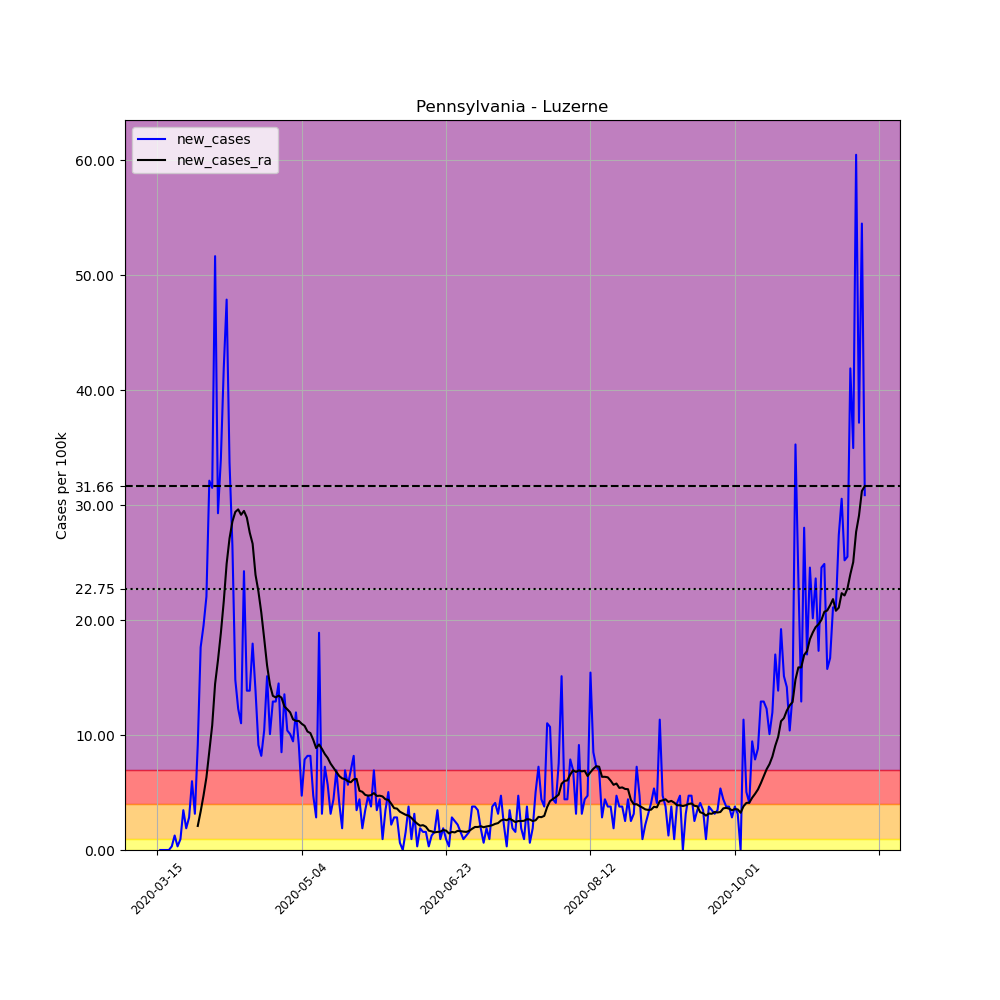

Values plotted in this chart, from the file beside it:
, date, county, state, fips, cases, deaths, COUNTY, STNAME, CTYNAME, POPESTIMATE2019, per_100k, new_cases, new_cases_ra
104116, 2020-03-15, Luzerne, Pennsylvania, 42079, 1, 0, 79, Pennsylvania, Luzerne, 317417, 0.315, , 
104117, 2020-03-16, Luzerne, Pennsylvania, 42079, 1, 0, 79, Pennsylvania, Luzerne, 317417, 0.315, 0.0, 
104118, 2020-03-17, Luzerne, Pennsylvania, 42079, 1, 0, 79, Pennsylvania, Luzerne, 317417, 0.315, 0.0, 
104119, 2020-03-18, Luzerne, Pennsylvania, 42079, 1, 0, 79, Pennsylvania, Luzerne, 317417, 0.315, 0.0, 
104120, 2020-03-19, Luzerne, Pennsylvania, 42079, 1, 0, 79, Pennsylvania, Luzerne, 317417, 0.315, 0.0, 
104121, 2020-03-20, Luzerne, Pennsylvania, 42079, 2, 0, 79, Pennsylvania, Luzerne, 317417, 0.6301, 0.315, 
104122, 2020-03-21, Luzerne, Pennsylvania, 42079, 6, 0, 79, Pennsylvania, Luzerne, 317417, 1.89, 1.26, 
104123, 2020-03-22, Luzerne, Pennsylvania, 42079, 7, 0, 79, Pennsylvania, Luzerne, 317417, 2.205, 0.315, 
104124, 2020-03-23, Luzerne, Pennsylvania, 42079, 10, 0, 79, Pennsylvania, Luzerne, 317417, 3.15, 0.9451, 
104125, 2020-03-24, Luzerne, Pennsylvania, 42079, 21, 0, 79, Pennsylvania, Luzerne, 317417, 6.616, 3.465, 
104126, 2020-03-25, Luzerne, Pennsylvania, 42079, 27, 1, 79, Pennsylvania, Luzerne, 317417, 8.506, 1.89, 
104127, 2020-03-26, Luzerne, Pennsylvania, 42079, 36, 1, 79, Pennsylvania, Luzerne, 317417, 11.34, 2.835, 
104128, 2020-03-27, Luzerne, Pennsylvania, 42079, 55, 2, 79, Pennsylvania, Luzerne, 317417, 17.33, 5.986, 
104129, 2020-03-28, Luzerne, Pennsylvania, 42079, 65, 2, 79, Pennsylvania, Luzerne, 317417, 20.48, 3.15, 
104130, 2020-03-29, Luzerne, Pennsylvania, 42079, 94, 2, 79, Pennsylvania, Luzerne, 317417, 29.61, 9.136, 2.093
104131, 2020-03-30, Luzerne, Pennsylvania, 42079, 150, 3, 79, Pennsylvania, Luzerne, 317417, 47.26, 17.64, 3.353
104132, 2020-03-31, Luzerne, Pennsylvania, 42079, 212, 4, 79, Pennsylvania, Luzerne, 317417, 66.79, 19.53, 4.748
104133, 2020-04-01, Luzerne, Pennsylvania, 42079, 282, 4, 79, Pennsylvania, Luzerne, 317417, 88.84, 22.05, 6.323
104134, 2020-04-02, Luzerne, Pennsylvania, 42079, 384, 5, 79, Pennsylvania, Luzerne, 317417, 121, 32.13, 8.619
104135, 2020-04-03, Luzerne, Pennsylvania, 42079, 484, 5, 79, Pennsylvania, Luzerne, 317417, 152.5, 31.5, 10.85
104136, 2020-04-04, Luzerne, Pennsylvania, 42079, 648, 5, 79, Pennsylvania, Luzerne, 317417, 204.1, 51.67, 14.45
104137, 2020-04-05, Luzerne, Pennsylvania, 42079, 741, 5, 79, Pennsylvania, Luzerne, 317417, 233.4, 29.3, 16.52
104138, 2020-04-06, Luzerne, Pennsylvania, 42079, 849, 5, 79, Pennsylvania, Luzerne, 317417, 267.5, 34.02, 18.88
104139, 2020-04-07, Luzerne, Pennsylvania, 42079, 982, 8, 79, Pennsylvania, Luzerne, 317417, 309.4, 41.9, 21.63
104140, 2020-04-08, Luzerne, Pennsylvania, 42079, 1134, 11, 79, Pennsylvania, Luzerne, 317417, 357.3, 47.89, 24.91
104141, 2020-04-09, Luzerne, Pennsylvania, 42079, 1241, 12, 79, Pennsylvania, Luzerne, 317417, 391, 33.71, 27.12
104142, 2020-04-10, Luzerne, Pennsylvania, 42079, 1325, 15, 79, Pennsylvania, Luzerne, 317417, 417.4, 26.46, 28.58
104143, 2020-04-11, Luzerne, Pennsylvania, 42079, 1372, 17, 79, Pennsylvania, Luzerne, 317417, 432.2, 14.81, 29.41
104144, 2020-04-12, Luzerne, Pennsylvania, 42079, 1411, 17, 79, Pennsylvania, Luzerne, 317417, 444.5, 12.29, 29.64
104145, 2020-04-13, Luzerne, Pennsylvania, 42079, 1446, 21, 79, Pennsylvania, Luzerne, 317417, 455.6, 11.03, 29.16
104146, 2020-04-14, Luzerne, Pennsylvania, 42079, 1523, 26, 79, Pennsylvania, Luzerne, 317417, 479.8, 24.26, 29.5
104147, 2020-04-15, Luzerne, Pennsylvania, 42079, 1567, 27, 79, Pennsylvania, Luzerne, 317417, 493.7, 13.86, 28.92
104148, 2020-04-16, Luzerne, Pennsylvania, 42079, 1611, 28, 79, Pennsylvania, Luzerne, 317417, 507.5, 13.86, 27.61
104149, 2020-04-17, Luzerne, Pennsylvania, 42079, 1668, 31, 79, Pennsylvania, Luzerne, 317417, 525.5, 17.96, 26.64
104150, 2020-04-18, Luzerne, Pennsylvania, 42079, 1712, 32, 79, Pennsylvania, Luzerne, 317417, 539.4, 13.86, 23.94
104151, 2020-04-19, Luzerne, Pennsylvania, 42079, 1741, 34, 79, Pennsylvania, Luzerne, 317417, 548.5, 9.136, 22.5
104152, 2020-04-20, Luzerne, Pennsylvania, 42079, 1767, 36, 79, Pennsylvania, Luzerne, 317417, 556.7, 8.191, 20.66
104153, 2020-04-21, Luzerne, Pennsylvania, 42079, 1800, 50, 79, Pennsylvania, Luzerne, 317417, 567.1, 10.4, 18.41
104154, 2020-04-22, Luzerne, Pennsylvania, 42079, 1848, 60, 79, Pennsylvania, Luzerne, 317417, 582.2, 15.12, 16.07
104155, 2020-04-23, Luzerne, Pennsylvania, 42079, 1880, 58, 79, Pennsylvania, Luzerne, 317417, 592.3, 10.08, 14.38
104156, 2020-04-24, Luzerne, Pennsylvania, 42079, 1921, 62, 79, Pennsylvania, Luzerne, 317417, 605.2, 12.92, 13.41
104157, 2020-04-25, Luzerne, Pennsylvania, 42079, 1962, 66, 79, Pennsylvania, Luzerne, 317417, 618.1, 12.92, 13.28
104158, 2020-04-26, Luzerne, Pennsylvania, 42079, 2008, 67, 79, Pennsylvania, Luzerne, 317417, 632.6, 14.49, 13.43
104159, 2020-04-27, Luzerne, Pennsylvania, 42079, 2035, 71, 79, Pennsylvania, Luzerne, 317417, 641.1, 8.506, 13.25
104160, 2020-04-28, Luzerne, Pennsylvania, 42079, 2078, 74, 79, Pennsylvania, Luzerne, 317417, 654.7, 13.55, 12.49
104161, 2020-04-29, Luzerne, Pennsylvania, 42079, 2111, 82, 79, Pennsylvania, Luzerne, 317417, 665.1, 10.4, 12.24
104162, 2020-04-30, Luzerne, Pennsylvania, 42079, 2143, 88, 79, Pennsylvania, Luzerne, 317417, 675.1, 10.08, 11.97
104163, 2020-05-01, Luzerne, Pennsylvania, 42079, 2173, 92, 79, Pennsylvania, Luzerne, 317417, 684.6, 9.451, 11.36
104164, 2020-05-02, Luzerne, Pennsylvania, 42079, 2211, 97, 79, Pennsylvania, Luzerne, 317417, 696.6, 11.97, 11.23
104165, 2020-05-03, Luzerne, Pennsylvania, 42079, 2240, 97, 79, Pennsylvania, Luzerne, 317417, 705.7, 9.136, 11.23
104166, 2020-05-04, Luzerne, Pennsylvania, 42079, 2255, 101, 79, Pennsylvania, Luzerne, 317417, 710.4, 4.726, 10.98
104167, 2020-05-05, Luzerne, Pennsylvania, 42079, 2280, 104, 79, Pennsylvania, Luzerne, 317417, 718.3, 7.876, 10.8
104168, 2020-05-06, Luzerne, Pennsylvania, 42079, 2306, 107, 79, Pennsylvania, Luzerne, 317417, 726.5, 8.191, 10.31
104169, 2020-05-07, Luzerne, Pennsylvania, 42079, 2332, 114, 79, Pennsylvania, Luzerne, 317417, 734.7, 8.191, 10.17
104170, 2020-05-08, Luzerne, Pennsylvania, 42079, 2347, 120, 79, Pennsylvania, Luzerne, 317417, 739.4, 4.726, 9.586
104171, 2020-05-09, Luzerne, Pennsylvania, 42079, 2356, 111, 79, Pennsylvania, Luzerne, 317417, 742.2, 2.835, 8.866
104172, 2020-05-10, Luzerne, Pennsylvania, 42079, 2416, 111, 79, Pennsylvania, Luzerne, 317417, 761.1, 18.9, 9.181
104173, 2020-05-11, Luzerne, Pennsylvania, 42079, 2426, 112, 79, Pennsylvania, Luzerne, 317417, 764.3, 3.15, 8.799
104174, 2020-05-12, Luzerne, Pennsylvania, 42079, 2449, 120, 79, Pennsylvania, Luzerne, 317417, 771.5, 7.246, 8.349
104175, 2020-05-13, Luzerne, Pennsylvania, 42079, 2467, 123, 79, Pennsylvania, Luzerne, 317417, 777.2, 5.671, 8.011
... 186 more rows
